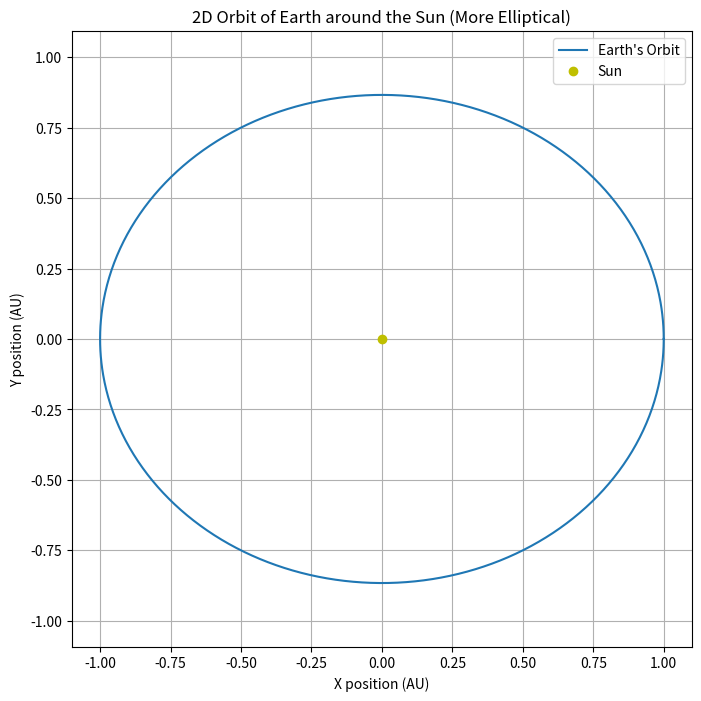
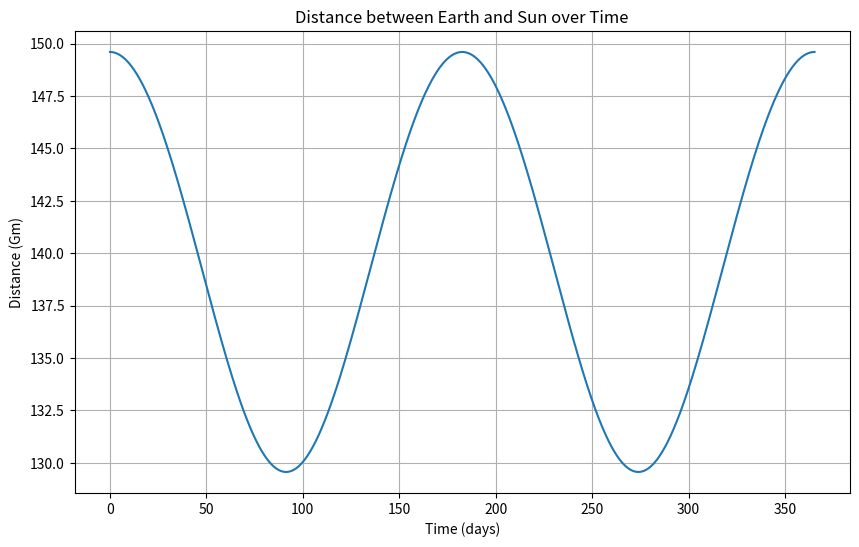
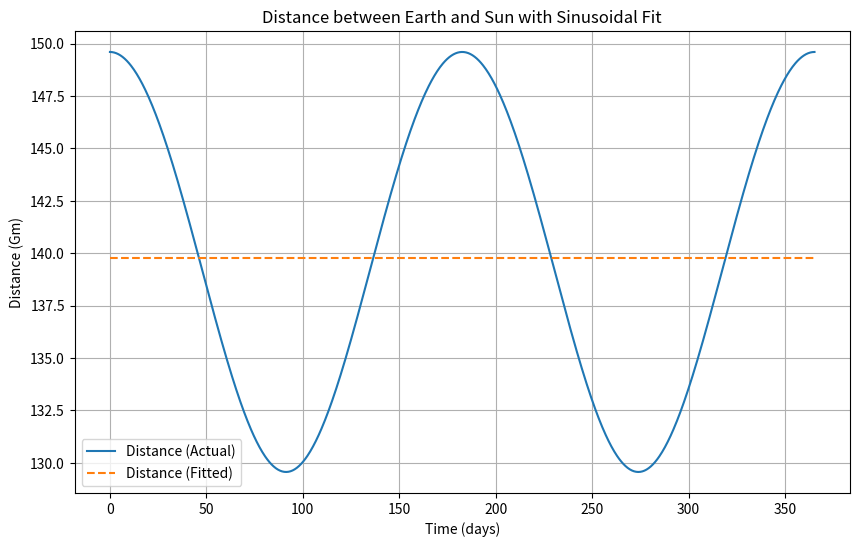

Python code for these plots, in order:
import numpy as np
import matplotlib.pyplot as plt
from scipy.optimize import curve_fit

# Constants
AU = 1.496e+11  # Astronomical unit in meters
year_in_seconds = 365.25 * 24 * 3600  # One year in seconds
seconds_in_day = 24 * 3600  # One day in seconds

# Parameters for Earth's orbit
a = AU  # Semi-major axis (average distance to the Sun)
e = 0.5  # Increased eccentricity for a more elliptical orbit
b = a * np.sqrt(1 - e**2)  # Semi-minor axis

# Time array in seconds and days
t_seconds = np.linspace(0, year_in_seconds, 1000)
t_days = t_seconds / seconds_in_day

# Orbit calculations (parametric equations for ellipse)
theta = 2 * np.pi * t_seconds / year_in_seconds
x = a * np.cos(theta)
y = b * np.sin(theta)

# Convert positions to astronomical units
x_au = x / AU
y_au = y / AU

# Calculate distance from Earth to Sun
distance = np.sqrt(x**2 + y**2)  # in meters
distance_km = distance / 1e3  # convert to kilometers

# Plot 2D orbit in astronomical units
plt.figure(figsize=(8, 8))
plt.plot(x_au, y_au, label="Earth's Orbit")
plt.plot(0, 0, 'yo', label="Sun")  # Sun at the origin
plt.xlabel('X position (AU)')
plt.ylabel('Y position (AU)')
plt.title('2D Orbit of Earth around the Sun (More Elliptical)')
plt.legend()
plt.axis('equal')
plt.grid(True)
plt.show()

# Plot distance over time in days
plt.figure(figsize=(10, 6))
plt.plot(t_days, distance / 1e9, label="Distance (Actual)")  # in Gm
plt.xlabel('Time (days)')
plt.ylabel('Distance (Gm)')
plt.title('Distance between Earth and Sun over Time')
plt.grid(True)
plt.show()

# Sinusoidal regression function
def sinusoidal(t, A, B, C, D):
    return A * np.sin(B * t + C) + D

# Fit the sinusoidal model to the distance data using time in days
initial_guess = [1e8, 2 * np.pi / 365.25, 0, AU / 1e3]  # Initial guess for A, B, C, D in km
params, params_covariance = curve_fit(sinusoidal, t_days, distance_km, p0=initial_guess)

# Generate fitted distance data
fitted_distance_km = sinusoidal(t_days, *params)

# Plot the original and fitted data for comparison
plt.figure(figsize=(10, 6))
plt.plot(t_days, distance / 1e9, label="Distance (Actual)")  # in Gm
plt.plot(t_days, fitted_distance_km / 1e6, label="Distance (Fitted)", linestyle='--')  # in Gm
plt.xlabel('Time (days)')
plt.ylabel('Distance (Gm)')
plt.title('Distance between Earth and Sun with Sinusoidal Fit')
plt.legend()
plt.grid(True)
plt.show()

# Print the fitted parameters
A, B, C, D = params
print(f"Fitted parameters: A = {A} km, B = {B} rad/day, C = {C} rad, D = {D} km")
print(f"Sinusoidal equation: distance(t) = {A:.2e} * sin({B:.2e} * t + {C:.2e}) + {D:.2e} km")
